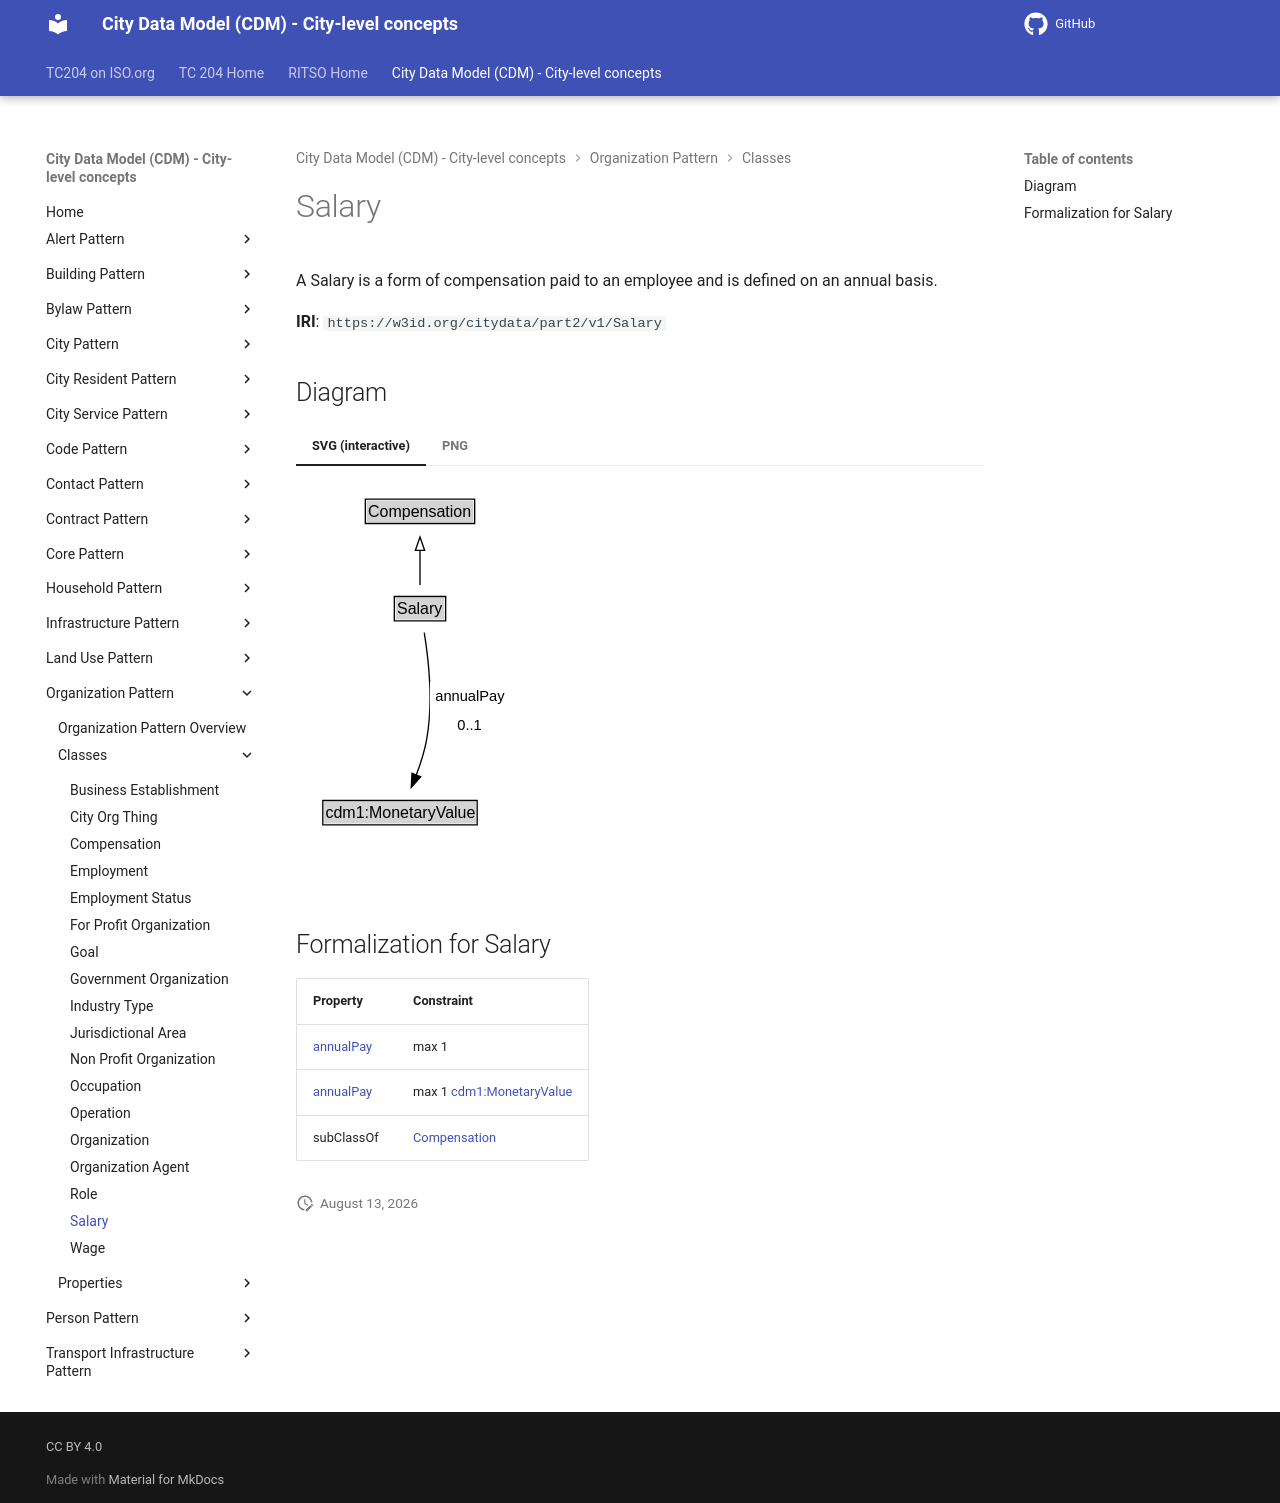

repository: ISO-TC204/ontology-cdm-p2 · page: v1.3.2-alpha.1/classes/Salary/index.html · generator: mkdocs

# Salary

A Salary is a form of compensation paid to an employee and is defined on an annual basis.

**IRI**: `https://w3id.org/citydata/part2/v1/Salary`


## Diagram

=== "SVG (interactive)"

    <!-- Generated by graphviz version 14.1.3 (20260303.0454)
     -->
    <!-- Pages: 1 -->
    <svg width="163pt" height="286pt"
     viewBox="0.00 0.00 163.00 286.00" xmlns="http://www.w3.org/2000/svg" xmlns:xlink="http://www.w3.org/1999/xlink">
    <g id="graph0" class="graph" transform="scale(1 1) rotate(0) translate(4 282)">
    <polygon fill="white" stroke="none" points="-4,4 -4,-282 159.44,-282 159.44,4 -4,4"/>
    <g id="clust3" class="cluster">
    <title>cluster_associated</title>
    </g>
    <!-- Compensation -->
    <g id="node1" class="node">
    <title>Compensation</title>
    <g id="a_node1"><a xlink:href="../Compensation" xlink:title="&lt;TABLE&gt;">
    <polygon fill="lightgray" stroke="none" points="49,-251.88 49,-268.12 129,-268.12 129,-251.88 49,-251.88"/>
    <text xml:space="preserve" text-anchor="start" x="50" y="-255.88" font-family="Arial" font-size="12.00">Compensation</text>
    <polygon fill="none" stroke="black" points="48,-250.88 48,-269.12 130,-269.12 130,-250.88 48,-250.88"/>
    </a>
    </g>
    </g>
    <!-- Salary -->
    <g id="node2" class="node">
    <title>Salary</title>
    <g id="a_node2"><a xlink:href="../Salary" xlink:title="&lt;TABLE&gt;">
    <polygon fill="lightgray" stroke="none" points="70.75,-178.88 70.75,-195.12 107.25,-195.12 107.25,-178.88 70.75,-178.88"/>
    <text xml:space="preserve" text-anchor="start" x="71.75" y="-182.88" font-family="Arial" font-size="12.00">Salary</text>
    <polygon fill="none" stroke="black" points="69.75,-177.88 69.75,-196.12 108.25,-196.12 108.25,-177.88 69.75,-177.88"/>
    </a>
    </g>
    </g>
    <!-- Salary&#45;&gt;Compensation -->
    <g id="edge1" class="edge">
    <title>Salary&#45;&gt;Compensation</title>
    <path fill="none" stroke="black" d="M89,-204.71C89,-212.47 89,-221.92 89,-230.74"/>
    <polygon fill="none" stroke="black" points="85.5,-230.66 89,-240.66 92.5,-230.66 85.5,-230.66"/>
    </g>
    <!-- Invis -->
    <!-- Salary&#45;&gt;Invis -->
    <!-- cdm1_MonetaryValue -->
    <g id="node4" class="node">
    <title>cdm1_MonetaryValue</title>
    <g id="a_node4"><a xlink:href="https://w3id.org/citydata/part1/v1/MonetaryValue" xlink:title="&lt;TABLE&gt;">
    <polygon fill="lightgray" stroke="none" points="17.12,-25.88 17.12,-42.12 130.88,-42.12 130.88,-25.88 17.12,-25.88"/>
    <text xml:space="preserve" text-anchor="start" x="18.12" y="-29.88" font-family="Arial" font-size="12.00">cdm1:MonetaryValue</text>
    <polygon fill="none" stroke="black" points="16.12,-24.88 16.12,-43.12 131.88,-43.12 131.88,-24.88 16.12,-24.88"/>
    </a>
    </g>
    </g>
    <!-- Salary&#45;&gt;cdm1_MonetaryValue -->
    <g id="edge4" class="edge">
    <title>Salary&#45;&gt;cdm1_MonetaryValue</title>
    <path fill="none" stroke="black" d="M92.19,-169.03C95.33,-149.55 98.97,-116.72 94,-89 92.38,-79.97 89.35,-70.47 86.13,-62"/>
    <polygon fill="black" stroke="black" points="89.48,-60.94 82.46,-52.99 82.99,-63.58 89.48,-60.94"/>
    <polygon fill="white" stroke="none" points="96.44,-89 96.44,-132 155.44,-132 155.44,-89 96.44,-89"/>
    <text xml:space="preserve" text-anchor="start" x="100.44" y="-117.5" font-family="Arial" font-size="11.00">annualPay</text>
    <text xml:space="preserve" text-anchor="start" x="116.94" y="-96" font-family="Arial" font-size="11.00">0..1</text>
    </g>
    <!-- Invis&#45;&gt;cdm1_MonetaryValue -->
    </g>
    </svg>


=== "PNG"

    ![Salary Diagram](../diagrams/Salary.dot.png)



## Formalization for Salary

| Property | Constraint |
|----------|------------|
| [annualPay](../properties/annualPay.md) | max 1 |
| [annualPay](../properties/annualPay.md) | max 1 [cdm1:MonetaryValue](https://w3id.org/citydata/part1/v1/MonetaryValue) |
| subClassOf | [Compensation](Compensation.md) |
